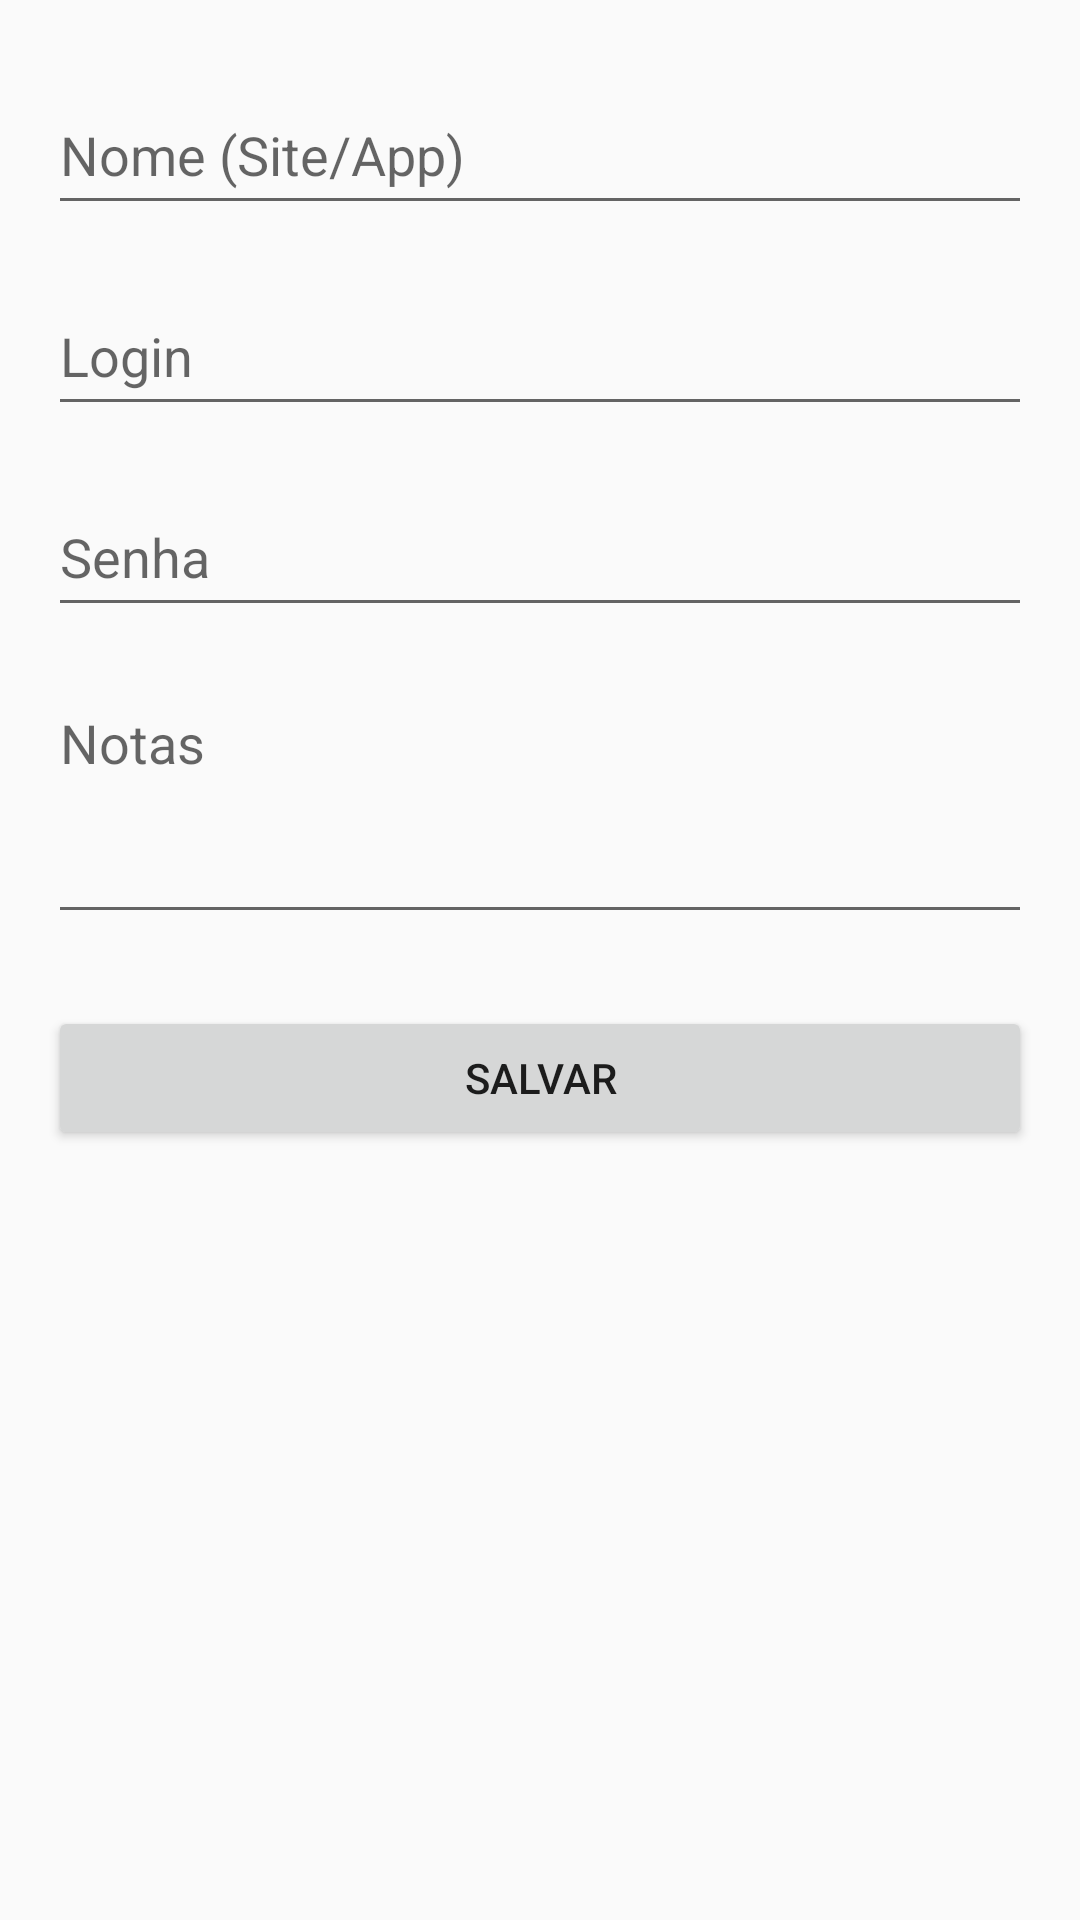

Reconstruct the res/layout file that produces this screen, plus the resources it refers to.
<!-- AndroidManifest.xml: application theme Theme.PlainText -->
<!-- res/layout/activity_edit.xml -->
<?xml version="1.0" encoding="utf-8"?>
<ScrollView xmlns:android="http://schemas.android.com/apk/res/android"
    android:id="@+id/edit_root"
    android:layout_width="match_parent"
    android:layout_height="match_parent">

    <LinearLayout
        android:layout_width="match_parent"
        android:layout_height="wrap_content"
        android:orientation="vertical"
        android:padding="16.dp">

        <com.google.android.material.textfield.TextInputLayout
            android:layout_width="match_parent"
            android:layout_height="wrap_content"
            android:hint="@string/site_name_hint">

            <com.google.android.material.textfield.TextInputEditText
                android:id="@+id/editTextName"
                android:layout_width="match_parent"
                android:layout_height="wrap_content"
                android:minHeight="48dp" />
        </com.google.android.material.textfield.TextInputLayout>

        <com.google.android.material.textfield.TextInputLayout
            android:layout_width="match_parent"
            android:layout_height="wrap_content"
            android:layout_marginTop="8dp"
            android:hint="@string/login_hint">

            <com.google.android.material.textfield.TextInputEditText
                android:id="@+id/editTextLogin"
                android:layout_width="match_parent"
                android:layout_height="wrap_content"
                android:minHeight="48dp" />
        </com.google.android.material.textfield.TextInputLayout>

        <com.google.android.material.textfield.TextInputLayout
            android:layout_width="match_parent"
            android:layout_height="wrap_content"
            android:layout_marginTop="8dp"
            android:hint="@string/password_hint">

            <com.google.android.material.textfield.TextInputEditText
                android:id="@+id/editTextPassword"
                android:layout_width="match_parent"
                android:layout_height="wrap_content"
                android:minHeight="48dp"
                android:inputType="textPassword" />
        </com.google.android.material.textfield.TextInputLayout>

        <com.google.android.material.textfield.TextInputLayout
            android:layout_width="match_parent"
            android:layout_height="wrap_content"
            android:layout_marginTop="8dp"
            android:hint="@string/notes_hint">

            <com.google.android.material.textfield.TextInputEditText
                android:id="@+id/editTextNotes"
                android:layout_width="match_parent"
                android:layout_height="wrap_content"
                android:minHeight="48dp"
                android:gravity="top"
                android:inputType="textMultiLine"
                android:lines="3" />
        </com.google.android.material.textfield.TextInputLayout>

        <Button
            android:id="@+id/buttonSave"
            android:layout_width="match_parent"
            android:layout_height="wrap_content"
            android:layout_marginTop="24dp"
            android:text="@string/save_button" />

    </LinearLayout>
</ScrollView>
<!-- resources referenced by this layout -->
<resources>
  <string name="login_hint">Login</string>
  <string name="notes_hint">Notas</string>
  <string name="password_hint">Senha</string>
  <string name="save_button">Salvar</string>
  <string name="site_name_hint">Nome (Site/App)</string>
  <style name="Theme.PlainText" parent="Theme.AppCompat.Light.NoActionBar" />
</resources>
